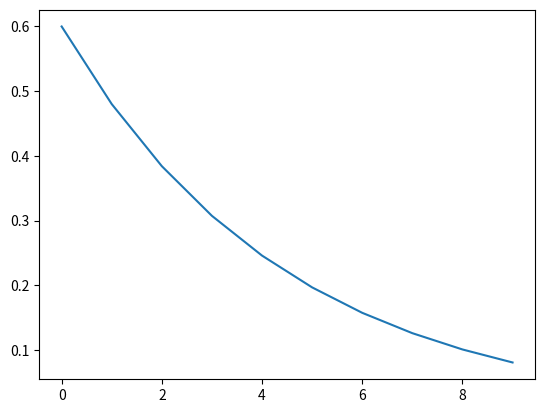

Write the Python code that produced this figure.
# -*- coding: utf-8 -*-
"""
[redacted]
"""

import matplotlib.pyplot as plt
import numpy as np
from mpl_toolkits.mplot3d import Axes3D


##############################################################################################################
# fonctionnement du programme :
# Séparé en 2 parties :
#    - Dans une première partie nous avons fait les fonctions
#    - La seconde est une partie d'exécution
# Pour tester nos fonction veillez à décommenter les parties qui vous intéresse
##############################################################################################################


################################################################################################
#################################### -- FONCTION -- ############################################
################################################################################################


#################################################
# Calcul du MGD du robot RRR
# qdegre = vecteur de configuration en degrée
# Xd = vecteur de situation = (x,y, theta)
#################################################
def mgd(qdegre):
    global longeurbras
    qrad = np.radians(qdegre)
    c1 = np.cos(qrad[0])
    s1 = np.sin(qrad[0])
    c12 = np.cos(qrad[0] + qrad[1])
    s12 = np.sin(qrad[0] + qrad[1])
    theta = qrad[0] + qrad[1] + qrad[2]
    c123 = np.cos(theta)
    s123 = np.sin(theta)
    thetadeg = np.degrees(theta)
    x = longeurbras[0] * c1 + longeurbras[1] * c12 + longeurbras[2] * c123
    y = longeurbras[0] * s1 + longeurbras[1] * s12 + longeurbras[2] * s123
    Xd = [x, y, thetadeg]
    return Xd


#################################################
# Calcul de la Jacobienne du robot pour une q
# qdegre = vecteur de configuration en degrée
# J: matrice Jacobienne 3x3
#################################################
def jacobienne(qdegre):
    global longeurbras
    qrad = np.radians(qdegre)
    c1 = np.cos(qrad[0])
    s1 = np.sin(qrad[0])
    c12 = np.cos(qrad[0] + qrad[1])
    s12 = np.sin(qrad[0] + qrad[1])
    theta = qrad[0] + qrad[1] + qrad[2]
    c123 = np.cos(theta)
    s123 = np.sin(theta)

    J = np.array([[-(longeurbras[0] * s1 + longeurbras[1] * s12 + longeurbras[2] * s123),
                   -(longeurbras[1] * s12 + longeurbras[2] * s123), -(longeurbras[2] * s123)],
                  [(longeurbras[0] * c1 + longeurbras[1] * c12 + longeurbras[2] * c123),
                   (longeurbras[1] * c12 + longeurbras[2] * c123), (longeurbras[2] * c123)],
                  [1, 1, 1]])
    return J


#################################################
# Newton
#################################################
def newton(qdegre, xd, nmax, epsilon, pasfunc):
    epsilonn = 1
    n = 0
    qk = qdegre
    direction = np.dot(np.linalg.inv(jacobienne(qdegre)), (xd - mgd(qdegre)))
    qk1 = qk + pasfunc * direction
    list_erreur = []
    while (n < nmax) and (epsilon < epsilonn):
        direction1 = np.dot(np.linalg.inv(jacobienne(qk1)), (xd - mgd(qk1)))
        qk1 = qk1 + pasfunc * direction1
        n += 1
        epsilonn = direction1[0] - direction[0] + direction1[1] - direction[1] + direction1[2] - direction[2]
        direction = direction1
        list_erreur.append(epsilonn)

    return direction, list_erreur


#################################################
# Gradient
#################################################
def gradient(qdegre, xd, nmax, epsilon, pasfunc):
    epsilonn = 1
    n = 0
    qk = qdegre
    J = jacobienne(qdegre)
    direction = np.dot(np.transpose(J), (xd - mgd(qdegre)))
    qk1 = qk + pasfunc * direction
    list_erreur = []
    while (n < nmax) and (epsilon < epsilonn):
        direction1 = np.dot(np.transpose(jacobienne(qk1)), (xd - mgd(qk1)))
        qk1 = qk1 + pasfunc * direction1
        n += 1
        epsilonn = np.abs(direction1[0] - direction[0] + direction1[1] - direction[1] + direction1[2] - direction[2])
        # print(epsilonn)
        direction = direction1
        list_erreur.append(epsilonn)

    return direction, list_erreur


#################################################
## Calcul de la direction de recherche
##################################################
def deplac(qdegre, qarriv, xd, nmax, epsilon, pasfunc, nbpas):
    xint = (qarriv[0] - qdegre[0]) / nbpas
    yint = (qarriv[1] - qdegre[1]) / nbpas
    thetaint = (qarriv[2] - qdegre[2]) / nbpas
    print(newton(qdegre, xd, nmax, epsilon, pasfunc))

    for i in range(nbpas + 1):
        x = qdegre[0] + i * xint
        y = qdegre[1] + i * yint
        theta = qdegre[2] + i * thetaint
        print(newton(np.asarray([x, y, theta]), xd, nmax, epsilon, pasfunc))
    return np.asarray([x, y, theta])


#################################################
## Calcul de la génération de trajectoire
##################################################
def genTrajectoire(A, B, q0, pas, nbIterations, eps, ech):
    v = np.asarray([B[0] - A[0], B[1] - A[1], B[2] - A[2]])

    q = []
    qt = q0

    for i in range(0, ech):
        X = np.asarray([A[0] + i * (v[0] / ech), A[1] + i * (v[1] / ech), A[2] + i * (v[2] / ech)])
        qt = newton(qt, X, nbIterations, eps, pas)
        q.append(qt)

    return q


################################################################################################
#################################### -- TEST -- ################################################
################################################################################################


# longueurs des corps du robot
longeurbras = [1, 1, 1]

#
# Exemple de configuration initiale (lecture des codeurs)
qinit = np.asarray([35., 50., 23.])
Xinit = np.asarray(mgd(qinit))

# Exemple de situation à atteindre
qbut = np.asarray([40., 40., 25.])
Xbut = np.asarray(mgd(qbut))
print("Xinit=", Xinit, " et Xbut=", Xbut)

# valeur à définir pour toutes les fonctions
nbIterations = 10
eps = 0.01
pas = 0.2

A = qinit
B = np.array([20, 20, 90])

print("nombre iteration=", nbIterations, ", epsilon=", eps, " et le pas=", pas)
print("A=", A, "  et B=", B)

#################################################
# Newton

q, list_erreur = newton(qinit,Xbut,nbIterations,eps,pas)
print("q = ",q)
plt.plot(list_erreur)

#################################################
# Gradian

# q, list_erreur = gradient(qinit,Xbut,nbIterations,eps,pas)
# print("q = ",q)
# plt.plot(list_erreur)


#################################################
# Generation de Trajectoire

# q = genTrajectoire(A, B, qinit, pas, nbIterations, eps, 25)
# print(q)
#
# fig = plt.figure()
# ax = plt.axes(projection="3d")
#
# ax.scatter(Xinit[0], Xinit[1], Xinit[2], c='tab:blue')
# ax.scatter(Xbut[0], Xbut[1], Xbut[2], c='tab:green')
# for qi in q:
#    X = mgd(qi)
#    print(X)
#    ax.scatter(X[0], X[1], X[2], c='tab:red')


plt.show()